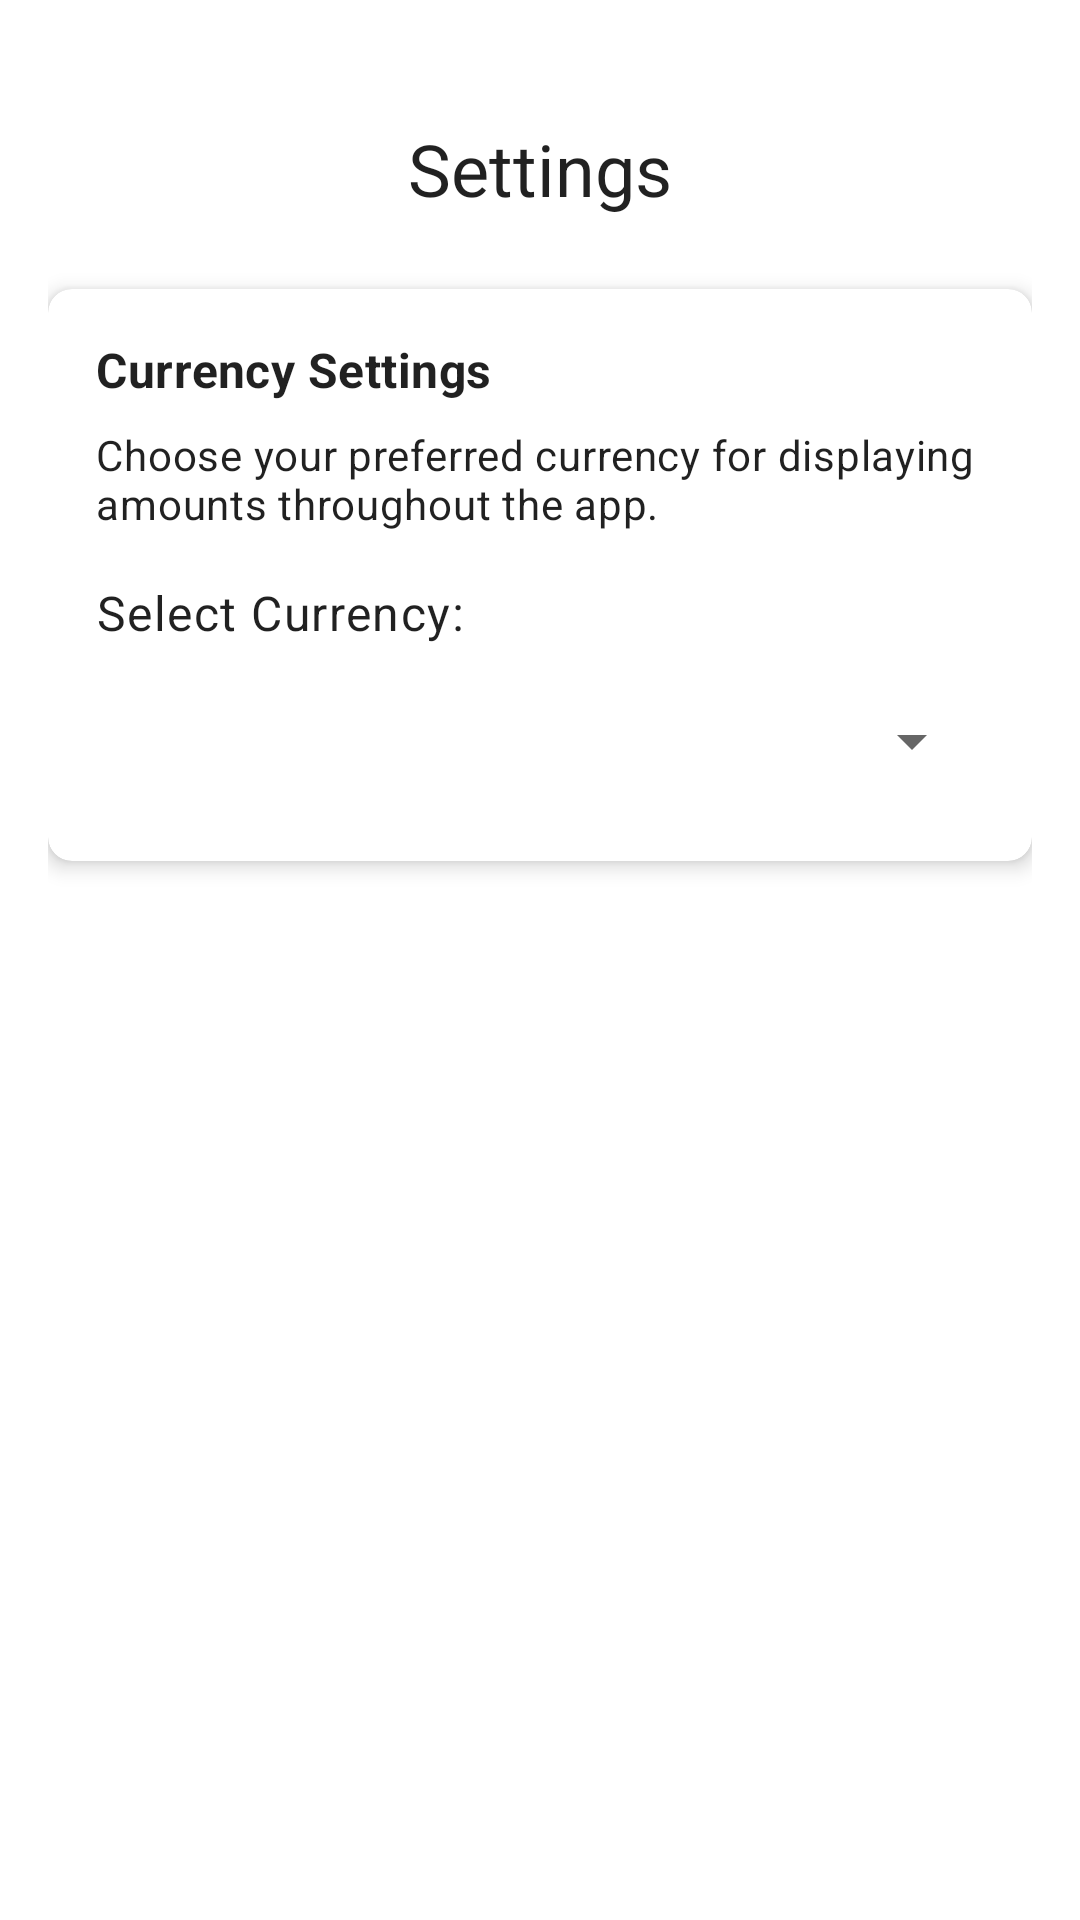

Android layout source for this screen:
<!-- AndroidManifest.xml: application theme Theme.BudgeBuddy3 -->
<!-- res/layout/fragment_settings.xml -->
<?xml version="1.0" encoding="utf-8"?>
<androidx.constraintlayout.widget.ConstraintLayout xmlns:android="http://schemas.android.com/apk/res/android"
    xmlns:app="http://schemas.android.com/apk/res-auto"
    xmlns:tools="http://schemas.android.com/tools"
    android:layout_width="match_parent"
    android:layout_height="match_parent"
    android:padding="16dp"
    tools:context=".ui.settings.SettingsFragment">

    <TextView
        android:id="@+id/settingsTitle"
        android:layout_width="wrap_content"
        android:layout_height="wrap_content"
        android:layout_marginTop="24dp"
        android:text="@string/settings"
        android:textAppearance="@style/TextAppearance.MaterialComponents.Headline5"
        app:layout_constraintEnd_toEndOf="parent"
        app:layout_constraintStart_toStartOf="parent"
        app:layout_constraintTop_toTopOf="parent" />

    <androidx.cardview.widget.CardView
        android:id="@+id/currencyCard"
        android:layout_width="match_parent"
        android:layout_height="wrap_content"
        android:layout_marginTop="24dp"
        app:cardCornerRadius="8dp"
        app:cardElevation="4dp"
        app:layout_constraintTop_toBottomOf="@id/settingsTitle">

        <LinearLayout
            android:layout_width="match_parent"
            android:layout_height="wrap_content"
            android:orientation="vertical"
            android:padding="16dp">

            <TextView
                android:layout_width="wrap_content"
                android:layout_height="wrap_content"
                android:text="@string/currency_settings"
                android:textAppearance="@style/TextAppearance.MaterialComponents.Subtitle1"
                android:textStyle="bold" />

            <TextView
                android:layout_width="wrap_content"
                android:layout_height="wrap_content"
                android:layout_marginTop="8dp"
                android:text="@string/currency_description"
                android:textAppearance="@style/TextAppearance.MaterialComponents.Body2" />

            <TextView
                android:layout_width="wrap_content"
                android:layout_height="wrap_content"
                android:layout_marginTop="16dp"
                android:text="@string/select_currency"
                android:textAppearance="@style/TextAppearance.MaterialComponents.Body1" />

            <Spinner
                android:id="@+id/currencySpinner"
                android:layout_width="match_parent"
                android:layout_height="wrap_content"
                android:layout_marginTop="8dp"
                android:minHeight="48dp" />

            <TextView
                android:id="@+id/currencyChangeStatus"
                android:layout_width="wrap_content"
                android:layout_height="wrap_content"
                android:layout_marginTop="8dp"
                android:textAppearance="@style/TextAppearance.MaterialComponents.Caption"
                android:textColor="@color/design_default_color_primary"
                android:visibility="gone"
                tools:text="Currency updated to EUR"
                tools:visibility="visible" />

        </LinearLayout>
    </androidx.cardview.widget.CardView>

</androidx.constraintlayout.widget.ConstraintLayout>
<!-- resources referenced by this layout -->
<resources>
  <string name="currency_description">Choose your preferred currency for displaying amounts throughout the app.</string>
  <string name="currency_settings">Currency Settings</string>
  <string name="select_currency">Select Currency:</string>
  <string name="settings">Settings</string>
  <style name="Theme.BudgeBuddy3" parent="Theme.MaterialComponents.DayNight.DarkActionBar">
          
          <item name="colorPrimary">@color/purple_500</item>
          <item name="colorPrimaryVariant">@color/purple_700</item>
          <item name="colorOnPrimary">@color/white</item>
          
          <item name="colorSecondary">@color/teal_200</item>
          <item name="colorSecondaryVariant">@color/teal_700</item>
          <item name="colorOnSecondary">@color/black</item>
          
          <item name="android:statusBarColor">?attr/colorPrimaryVariant</item>
          
      </style>
  <color name="purple_500">#FF6200EE</color>
  <color name="purple_700">#FF3700B3</color>
  <color name="white">#FFFFFFFF</color>
  <color name="teal_200">#FF03DAC5</color>
  <color name="teal_700">#FF018786</color>
  <color name="black">#FF000000</color>
</resources>
